Run: headless pygame with SDL's dummy video driver; simulated clock (each Clock.tick advances the game by its frame time, no real sleeping); random seed 0; keys injected as events and as key.get_pressed() state; no mouse input.
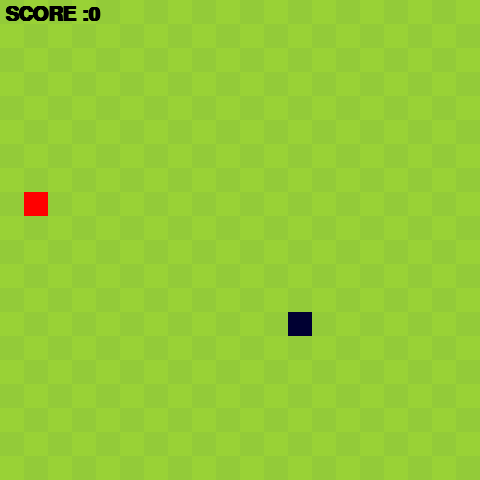
Frame 1 of 4 · flips 1–60 · no input
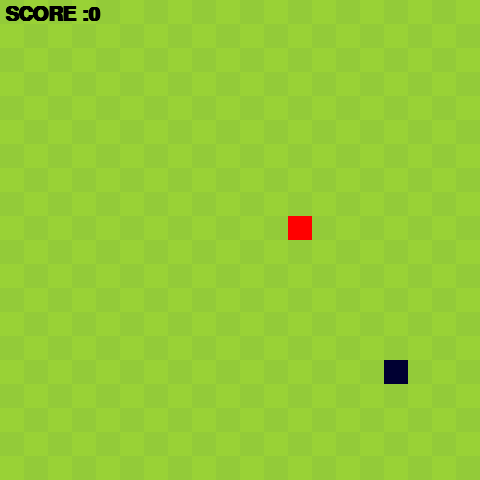
Frame 2 of 4 · flips 61–180 · tapped SPACE, RETURN · held RIGHT (→), D
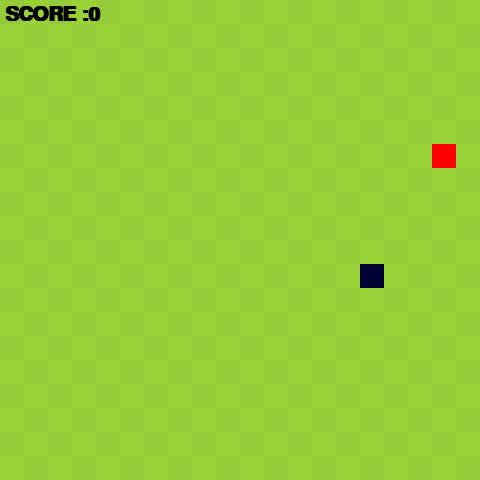
Frame 3 of 4 · flips 181–300 · held DOWN (↓), S
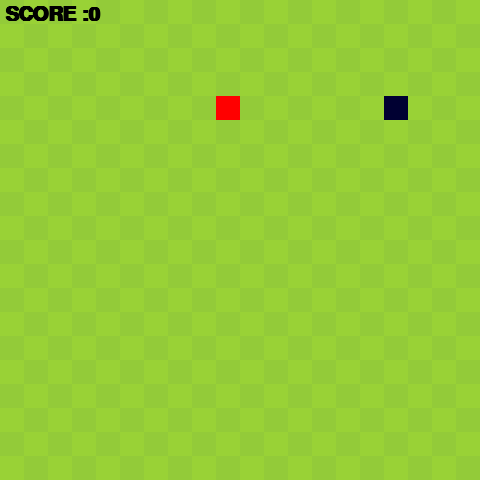
Frame 4 of 4 · flips 301–420 · held LEFT (←), A, UP (↑), W

The pygame program that drew these frames:

import pygame
import math
import random
import time
import sys

#constants
WIDTH = 480
HEIGHT = 480
PIXELS = 24
SQUARES = int(WIDTH/PIXELS)
#colors
BG1 = (153, 210, 54)
BG2 = (147, 203, 57)
RED = (255, 0, 0)
BLUE = (0, 0, 50)
BLACK = (0, 0, 0)

class Snake:
    def __init__(self):
        self.color = BLUE
        self.headX = random.randrange( 0, WIDTH, PIXELS)
        self.headY = random.randrange( 0, HEIGHT, PIXELS)
        self.bodies = []
        self.body_color = 50
        self.state = "STOP" #stop, up, down, right, left

    def move_head(self):
        if self.state == "UP":
            self.headY -= PIXELS

        elif self.state == "DOWN":
            self.headY += PIXELS

        elif self.state == "RIGHT":
            self.headX += PIXELS

        elif self.state == "LEFT":
            self.headX -= PIXELS

        elif self.state == "QUIT":
            pygame.quit()
            sys.exit()

    def move_body(self):
        if len(self.bodies) > 0:
            for i in range(len(self.bodies)-1, -1, -1):
                if i == 0:
                    self.bodies[0].posX = self.headX
                    self.bodies[0].posY = self.headY
                else:
                    self.bodies[i].posX = self.bodies[i-1].posX
                    self.bodies[i].posY = self.bodies[i-1].posY

    def add_body(self):
        self.body_color += 10
        body = Body((0, 0, self.body_color), self.headX, self.headY)
        self.bodies.append(body)

    def draw(self, surface):
        pygame.draw.rect( surface, self.color, (self.headX, self.headY, PIXELS, PIXELS) )
        if len(self.bodies) > 0:
            for body in self.bodies:
                body.draw(surface)

    def die(self):
        self.headX = random.randrange( 0, WIDTH, PIXELS)
        self.headY = random.randrange( 0, HEIGHT, PIXELS)
        self.bodies = []
        self.body_color = 50
        self.state = 'STOP'

class Body:
    def __init__(self, color, posX, posY):
        self.color = color
        self.posX = posX
        self.posY = posY

    def draw(self, surface):
        pygame.draw.rect( surface, self.color, (self.posX, self.posY, PIXELS, PIXELS) )

class Apple:
    def __init__(self):
        self.color = RED
        self.spawn()

    def spawn(self):
        self.posX = random.randrange( 0, WIDTH, PIXELS)
        self.posY = random.randrange( 0, HEIGHT, PIXELS)

    def draw(self, surface):
        pygame.draw.rect( surface, self.color, (self.posX, self.posY, PIXELS, PIXELS) )

class Background:

    def draw(self, surface):
        surface.fill(BG1)
        counter = 0

        for row in range(SQUARES):
            for col in range(SQUARES):
                if counter % 2 == 0:
                    pygame.draw.rect( surface, BG2 , (col * PIXELS, row * PIXELS, PIXELS, PIXELS) )
                if col != SQUARES - 1:
                    counter += 1

class Collision:

    def between_snake_and_apple(self, snake, apple):
        distance = math.sqrt( math.pow((snake.headX - apple.posX), 2) + math.pow((snake.headY - apple.posY), 2))
        return distance < PIXELS
        
    def between_snake_and_walls(self, snake):
        if snake.headX < 0 or snake.headX > WIDTH - PIXELS or snake.headY < 0 or snake.headY > HEIGHT - PIXELS:
            return True
        return False

    def betwenn_head_and_body(self, snake):
        for body in snake.bodies:
            distance = math.sqrt( math.pow((snake.headX - body.posX), 2) + math.pow((snake.headY - body.posY), 2))
            if distance < PIXELS:
                return True
        return False

class Score:
    def __init__(self):
        self.points = 0
        self.font = pygame.font.SysFont('monospace', 30, bold=True)

    def increase(self):
        self.points += 2

    def reset(self):
        self.points = 0

    def show(self, surface):
        lbl = self.font.render("SCORE :" + str(self.points), 1, BLACK)
        surface.blit(lbl, (5,5))

def main():
    pygame.init()
    screen = pygame.display.set_mode( (WIDTH, HEIGHT) )
    pygame.display.set_caption('SNAKE by Ammar_Taha73')

    #objs
    snake = Snake()
    apple = Apple()
    background = Background()
    collision = Collision()
    score = Score()

    #mainloop
    while True:
        background.draw(screen)
        snake.draw(screen)
        apple.draw(screen)
        score.show(screen)

        for event in pygame.event.get():
            if event.type == pygame.QUIT:
                sys.exit()

            if event.type == pygame.KEYDOWN:
                if event.key == pygame.K_UP:
                    if snake.state != "DOWN":
                        snake.state = 'UP'

                if event.key == pygame.K_DOWN:
                    if snake.state != "UP":
                        snake.state = 'DOWN'

                if event.key == pygame.K_RIGHT:
                    if snake.state != "LEFT":
                        snake.state = 'RIGHT'

                if event.key == pygame.K_LEFT:
                    if snake.state != "RIGHT":
                        snake.state = 'LEFT'

                if event.key == pygame.K_p:
                    snake.state = 'STOP'

                if event.key == pygame.K_x:
                    snake.state = 'QUIT'

        if collision.between_snake_and_apple(snake, apple):
            apple.spawn()
            snake.add_body()
            score.increase()
        if snake.state != 'STOP' or snake.state != 'QUIT':
            snake.move_body()
            snake.move_head()

        if collision.between_snake_and_walls(snake):
            #lose
            snake.die()
            apple.spawn()
            score.reset()

        if collision.betwenn_head_and_body(snake):
            #lose
            snake.die()
            apple.spawn()
            score.reset()


        pygame.time.delay(100)
        pygame.display.update()

main()
